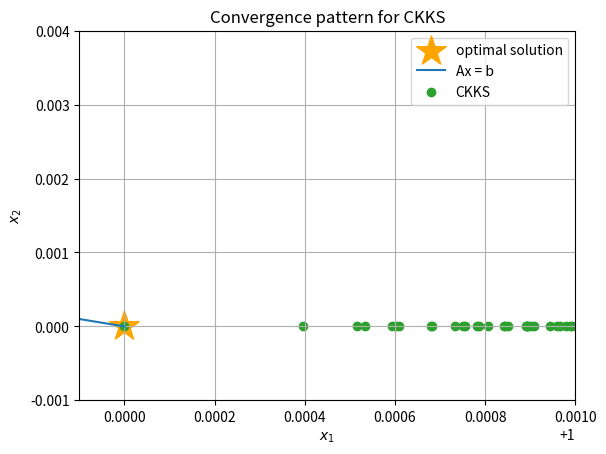

Here is the Python script that generated this plot:
import matplotlib.pyplot as plt
import numpy as np

OPT_X = [1]
OPT_Y = [0]
plt.scatter(OPT_X, OPT_Y, color='orange', marker='*', s=500, label='optimal solution')  # plot optimal solution as a star
# Generate a range of x values
x = np.linspace(0, 1, 400)
# Compute the corresponding y values
y = -x + 1
plt.plot(x, y, label='Ax = b')

alpha = 0.1

CKKS = [(0.5005925823964491, 0.49941648502311853), (0.5011699129660683, 0.49918836851453546), (0.5014144725609854, 0.4988724138804831), (0.5020267928760928, 0.49840155161921884), (0.5026536112216856, 0.4977810004028675), (0.5034273337242128, 0.49707064459140654), (0.5032909450860111, 0.49623016135427667), (0.5041054930916259, 0.4961593596545942), (0.5053017119756448, 0.4951831994789077), (0.505901262404457, 0.4940990254736612), (0.5065353618141589, 0.4936963074439555), (0.5070524550757289, 0.49272555389603284), (0.5082432357094754, 0.49174155747662796), (0.5093388110163681, 0.49068019663947127), (0.5104232606531727, 0.4897956272976489), (0.5112344065274073, 0.48897362829072816), (0.5115578468134516, 0.4883071146430943), (0.51209556470506, 0.4880838909268024), (0.512355842861582, 0.4877067320090191), (0.5128843075633144, 0.48688389036091634), (0.5146086290319756, 0.4861663448383355), (0.5153568204200238, 0.4844431822175067), (0.5163903732084354, 0.48361678208745656), (0.5165291713186526, 0.4827256742554693), (0.5174323261154602, 0.48180067704959767), (0.5191091372097343, 0.48111616281124525), (0.51996548346538, 0.4801290780373964), (0.5209265576086379, 0.4793662732429694), (0.5224335012693335, 0.4780247404663349), (0.5238583038686502, 0.47645089463596424), (0.5246596652044359, 0.47484178974193947), (0.5259442375826844, 0.4737721351794694), (0.5270549752913096, 0.47308340117490905), (0.5272714312798302, 0.47272123037120783), (0.5272414218402843, 0.47233129024575016), (0.5283041079671339, 0.471877475719946), (0.5292878069114696, 0.47088928480992187), (0.5303329387943742, 0.469538488516852), (0.5314389470117118, 0.46866918032409594), (0.5323269063098703, 0.46802720225077993), (0.5333619797810566, 0.4668388229047656), (0.5342510035683583, 0.4658264073444954), (0.5350731532150009, 0.4647706139579115), (0.5364102091685301, 0.4643218825261427), (0.5369574564643322, 0.46299503020435856), (0.538449025143597, 0.4618254375151568), (0.5397402642147436, 0.46012434572230243), (0.5406044697315001, 0.4588200326425891), (0.5415866387246125, 0.4585940296320985), (0.5418524119194211, 0.4573329927277976), (0.5437528094171867, 0.45654810824164715), (0.5446073348176048, 0.45478259719264086), (0.5456627565460572, 0.45447467940134084), (0.5461862172900936, 0.4533368090301311), (0.5471734075774038, 0.45216744088342453), (0.5483783230437602, 0.4515107122424969), (0.5493792700120509, 0.4504031104116434), (0.5506950402865182, 0.4497773117579011), (0.5514475468402454, 0.4488717921474741), (0.5526192415374439, 0.4474881605805422), (0.5532320587775458, 0.44614196205228124), (0.554312939862556, 0.4458333527746773), (0.5556547916419043, 0.4445760869232257), (0.5566308911279477, 0.44325467250581013), (0.5570448670732011, 0.44266848438619155), (0.5578177594602789, 0.4427873874531222), (0.5583805190603225, 0.44143526334489613), (0.559694947565665, 0.4405093038968573), (0.5607303588762405, 0.4393660187095761), (0.5617513036462751, 0.438069613282358), (0.5630435139887776, 0.4370473939627425), (0.5646009138404481, 0.43595223672816263), (0.5656186415862756, 0.43473317603914985), (0.5661616720184994, 0.4333310327656274), (0.5675965929149014, 0.4324785393961788), (0.5686761122834617, 0.4310615193117627), (0.5700533537231277, 0.43037011812251924), (0.5708363907344425, 0.42966694013144713), (0.5714857390864038, 0.4287518818930453), (0.5724212944374291, 0.4273037445322737), (0.5743114252627407, 0.4264805683872381), (0.5751475298817803, 0.424399761475616), (0.5764274101294053, 0.42341887399592243), (0.5771995954024726, 0.4219166940276614), (0.5785333141201959, 0.42093367991027486), (0.5797579768536802, 0.42012057114106244), (0.5811559860485501, 0.41854670457873006), (0.5830047910422148, 0.41708592066934097), (0.5842537453506141, 0.41635217380469935), (0.5851555917190123, 0.4155680316306279), (0.5854964582344392, 0.4138137776173885), (0.5866733527661652, 0.41303277445300945), (0.5876018785575363, 0.4122546423607741), (0.5887742183784913, 0.4120166455488317), (0.5894856893065602, 0.41067799529839444), (0.5906184234798342, 0.40978459386633087), (0.592065781188446, 0.40877855184765505), (0.5933209921412548, 0.4070154220573268), (0.5943983051756859, 0.40535761765910744), (0.5953257116740146, 0.404153266425976), (0.5965481927014289, 0.40345843480765076), (0.5980606645718227, 0.4026656849534514), (0.5988230366581896, 0.40114570106201175), (0.600183361453459, 0.40009178827392533), (0.6014348995282853, 0.3987348383777715), (0.6028250542772491, 0.39699177080208253), (0.6045970938728671, 0.39585213795990426), (0.6057227497367782, 0.39355717595577167), (0.6074115509176643, 0.3917897183422373), (0.6091828200715603, 0.3917740988507384), (0.6098823293635117, 0.39048796580816547), (0.6113222834396621, 0.38875460304854337), (0.6131036786982592, 0.38737597555463393), (0.614291475444261, 0.3851636558250117), (0.6160826808222503, 0.3838441577990124), (0.6175528366601272, 0.382741096693625), (0.618324709567522, 0.3816235298417557), (0.6183909987190795, 0.3808693644731124), (0.6195062004089198, 0.3803532237073453), (0.6209079723206156, 0.3796703618570756), (0.6216827954456418, 0.3784183395583056), (0.622812221656553, 0.3773339479795944), (0.624574527070787, 0.37618498142489337), (0.6253702925563536, 0.37431006087166196), (0.6261924191490168, 0.3732900446566115), (0.6274244465236313, 0.37227436415718873), (0.6290790643965661, 0.3707533499795035), (0.6308421585408868, 0.3694366798462018), (0.6313407958865846, 0.3678925265381642), (0.6323385795225962, 0.3673702494306196), (0.6331353976597657, 0.36715172963994075), (0.6336771390134275, 0.366281550835366), (0.6349657083261253, 0.36544858131456165), (0.6358509443197299, 0.36360434245897527), (0.6373734061226215, 0.36278084471483446), (0.6389509238197837, 0.3617632934776798), (0.640374655915732, 0.3594933262391818), (0.6421666829166556, 0.35866930217785004), (0.6426176780184754, 0.3569058716199648), (0.6446902130981249, 0.35653316500377086), (0.6446129250526726, 0.3550144243762434), (0.6456424951268842, 0.3548288405312031), (0.6463856598531968, 0.3538976912529822), (0.6475186241305377, 0.3518309202871075), (0.6489784929289951, 0.3501934480425011), (0.6500687775115965, 0.349451231176057), (0.6509068218957724, 0.34844853325327496), (0.6519926728597512, 0.3484925578771478), (0.651475281957499, 0.3472757496619603), (0.6528582381815479, 0.3473379929000889), (0.6531209803133805, 0.3470343423839089), (0.6538863000559688, 0.34656252286270234), (0.654691392533343, 0.3451438911707852), (0.6559301014229604, 0.3440020543987109), (0.6566938782267044, 0.3431091671526896), (0.6576306758846288, 0.342980205888967), (0.6588279197225043, 0.34191003394036285), (0.6592195602678309, 0.3401501475908255), (0.6604246947603124, 0.3395607008896898), (0.6612663851401859, 0.33854491449883145), (0.6623484884528219, 0.3371319595706766), (0.6637284928250271, 0.3363297244016494), (0.6642212965388565, 0.3356066263552095), (0.665148569937673, 0.3346150330980146), (0.666255053029502, 0.33333752715777215), (0.6675400783827808, 0.331934470744201), (0.6690484670412217, 0.33060842300884413), (0.6709156357011258, 0.3296474889547775), (0.6724085341368271, 0.32791788885209583), (0.673106259428516, 0.32634602769805365), (0.6745785649839414, 0.32539567290440236), (0.6760593374789721, 0.3233755238240326), (0.6776806097627913, 0.32237349919479635), (0.6787675040856763, 0.3217631965716178), (0.6794545990416727, 0.32084634372884047), (0.6804725047459629, 0.3198915196612478), (0.6814921486468056, 0.31835087592628286), (0.6826385659790807, 0.3175851652917632), (0.6831094241326268, 0.3166626526632159), (0.6851524209724493, 0.3162142529384671), (0.6855343024755008, 0.31414207577545017), (0.687213622166261, 0.31322278935921954), (0.6883894129627415, 0.3115530894825521), (0.6903000843433542, 0.31055910509909584), (0.6917515031747898, 0.30788195090384735), (0.6934948514887912, 0.3056838556288138), (0.6952800600793774, 0.30491621300579813), (0.6962720296453271, 0.30334559131336025), (0.6982444685068165, 0.3025048142026733), (0.6995721567387725, 0.30105617658099826), (0.7003900288416178, 0.29906579655361654), (0.7019274251602143, 0.29802567346565845), (0.7028687774532344, 0.29698820783226704), (0.7044736502891981, 0.29621597806424543), (0.7057881551295488, 0.2945424824771109), (0.7065172083819188, 0.2932677969555008), (0.7069612564451465, 0.2915462276964023), (0.7091245334420585, 0.2908696420293494), (0.7103114960362433, 0.28981391053391625), (0.711040999883193, 0.288583977475472), (0.7130675537993352, 0.2878337540595183), (0.7134505032835261, 0.2860389868947453), (0.7147073080375828, 0.28504623225740877), (0.716195869865633, 0.2837440526840188), (0.7170086655203263, 0.2828434160142636), (0.7179106001070613, 0.2818544292953707), (0.7185995256181023, 0.2811258456102332), (0.719314389419321, 0.2812520614174454), (0.7197133965504826, 0.28032561966857195), (0.7205291320139102, 0.2788426682176569), (0.72190734305687, 0.27819524381282534), (0.7222346438549867, 0.2774469373521574), (0.723502461103852, 0.2771974793726884), (0.7243394419509049, 0.2755603683162157), (0.7253708262080804, 0.27446318813947845), (0.7256697872282577, 0.2739954329856289), (0.7261692313638092, 0.2731714314383554), (0.7272701122551095, 0.2725164066975637), (0.7283049899522117, 0.2716894637118775), (0.729785015539526, 0.2705399570543483), (0.7307624901932296, 0.2687529004904738), (0.7326570497384907, 0.2681942240720518), (0.7329312878741966, 0.2664199580044887), (0.7344939687680035, 0.265775631283803), (0.7352936505929265, 0.26478028064693737), (0.7361526675560232, 0.2637792851448752), (0.7370499921465961, 0.26342768231423236), (0.7374946558640784, 0.2626425528137688), (0.7381547059974466, 0.2615620662381121), (0.7392261356989785, 0.2608991757550089), (0.7405145506575481, 0.2593259460012649), (0.7420065137455326, 0.25796108775497945), (0.7431638281476141, 0.2571514079832622), (0.7446550973047243, 0.2557429177113355), (0.7463571817628385, 0.2537796959364561), (0.7472076071018151, 0.2524231897594612), (0.7478460182432698, 0.2521029661766625), (0.7488737162392294, 0.2513946123876671), (0.7501145005373355, 0.25013122198678966), (0.7520095659556725, 0.24917939342468362), (0.7526860503577698, 0.24740082429491586), (0.7543068750451797, 0.2462581987032552), (0.755619157050342, 0.24464357018265756), (0.7561357900063913, 0.24345517480953652), (0.7576125408550577, 0.2432024295141536), (0.7586281012451026, 0.24139789941876608), (0.7600592828351851, 0.24039075982597682), (0.7607205173799044, 0.23957985121496692), (0.7613533160023375, 0.23824780933400586), (0.762919856806096, 0.23711887849243152), (0.7647363049815997, 0.2357139020566451), (0.7661552207098371, 0.2341092300243402), (0.7667672900746566, 0.2329150286307956), (0.7678065632021548, 0.23217298915127602), (0.7687747467040542, 0.2312710243634612), (0.7697771452629985, 0.23031452955378343), (0.7702917503695039, 0.2286962496062375), (0.7717223420204261, 0.22841594833851384), (0.7727558918594996, 0.2272292468526901), (0.7739044801087475, 0.22654163696497598), (0.7746084508966606, 0.22542237515506056), (0.7761621910994216, 0.2242861441888712), (0.7769069668745109, 0.22317300962523903), (0.7774324429842121, 0.22283043117579893), (0.7778602604392507, 0.22253640859322427), (0.778496638985725, 0.2219103984485474), (0.7792278338617827, 0.22017733881971108), (0.7806806687586704, 0.21925487630097282), (0.7818439141268565, 0.21784550898511493), (0.7835593946505044, 0.21665507594079236), (0.7848302750023147, 0.21561162011457663), (0.7856046444413147, 0.21475852299413203), (0.7863574225622774, 0.2140615453071608), (0.7879341279862027, 0.21272343586154066), (0.7887243227428412, 0.21115677235669816), (0.7897943626185747, 0.21036840841171078), (0.7902682107499872, 0.20912061160274525), (0.7905082735955989, 0.20879037883968055), (0.7915319166015502, 0.20875882876567567), (0.7924884686029652, 0.2084524127374194), (0.7928241960852588, 0.20716072479562475), (0.7935716020518556, 0.2062486263897218), (0.7944628913242399, 0.20515673487716102), (0.7952913230310319, 0.20352603416108078), (0.7967842086991163, 0.20290566351296724), (0.797985541488492, 0.20194236898414036), (0.7986461089622101, 0.20068962880582722), (0.7997402937526408, 0.20030495012206925), (0.8006408091107775, 0.1992116399565293), (0.8012120763745636, 0.19801062424817523), (0.8024306921169745, 0.19718568858069635), (0.8040120594207912, 0.19561183578206573), (0.8053622144205441, 0.1949253768122993), (0.8065800759672164, 0.1940446930544018), (0.808313031873393, 0.19280731247915078), (0.8084019755913424, 0.1907348735634216), (0.8100502755334796, 0.19010012947374433), (0.8111039816236687, 0.18908151281101193), (0.8118389451683329, 0.18840098027591012), (0.8130797310546204, 0.18758051435514023), (0.8140587170221413, 0.18631871262113703), (0.8150542648065201, 0.1850838143104517), (0.8164376496575998, 0.18442827261611883), (0.8173043525950784, 0.18293811353223619), (0.8189038591962867, 0.18142281378929181), (0.8203755678602052, 0.18017080579496), (0.8212623950864807, 0.17887325339692958), (0.8222918076117912, 0.1777554485746732), (0.8235755799995372, 0.17661179352788253), (0.8244097030120272, 0.17525492644921167), (0.8254377979456488, 0.17459618682989933), (0.8266393553679656, 0.17374917817695024), (0.8272490820780168, 0.17221257106344584), (0.8282951502774253, 0.17153212543314836), (0.8289141352550778, 0.1706961423982267), (0.8299623423017884, 0.17007851077672362), (0.8315677393679032, 0.1687926982273307), (0.8329756899671233, 0.16710005386200977), (0.8342028178597477, 0.16553995190549714), (0.8360882652138786, 0.16439195977695117), (0.8374225159678528, 0.163114672098146), (0.8380712495307339, 0.16146992486261538), (0.8391718630077154, 0.16036603406024824), (0.8406589469456925, 0.15979019006788536), (0.8413693287327195, 0.15892313621014403), (0.8424645038537543, 0.15763953515942686), (0.8436306904278161, 0.15604143725858333), (0.8442857289166282, 0.1554548197567298), (0.8455627966018188, 0.15509212215067708), (0.8461741848186601, 0.15302419225808986), (0.8479313457975928, 0.15193401708347137), (0.8488180144105628, 0.15046157038137212), (0.8500416751363249, 0.1498157314821039), (0.8512220083147451, 0.14878019616135557), (0.8525802197481233, 0.14759921583549232), (0.8542413520783902, 0.146691172886713), (0.8552098110150629, 0.14496393003090932), (0.8564939226002987, 0.14349029700947466), (0.8573317248407043, 0.14216525463941987), (0.8582840335666949, 0.1417516799277434), (0.8591690557499556, 0.14123010832740265), (0.8598736584645607, 0.13993686377287184), (0.8612380368247472, 0.13931478327920643), (0.8615137778691875, 0.1378533800591575), (0.8632991274588938, 0.1378735299303198), (0.8639214474241378, 0.1364047065936533), (0.8655813007548321, 0.1348537354507315), (0.8668630431782712, 0.13296911671184833), (0.8686436332292209, 0.13194403028819843), (0.8701065798526583, 0.13050161997189383), (0.8710767090212145, 0.12924842542401688), (0.871843896146816, 0.12833189243386783), (0.872577162417739, 0.1275884275602739), (0.8734225240873961, 0.12675901854564317), (0.8746439537845699, 0.12561430396062886), (0.8753161027301984, 0.12404566886592279), (0.8772050039404681, 0.12341011544023056), (0.8782867204865603, 0.12144155160120836), (0.879463654014358, 0.11986335222076012), (0.8810200683665271, 0.1185255314948364), (0.8830562841943155, 0.11712403665428237), (0.8841468205652474, 0.1153198221963487), (0.8858231320460331, 0.11398693390597316), (0.8871061570248452, 0.11244829225605664), (0.8880941342476053, 0.11203617856634714), (0.8889080316004543, 0.11065650720233731), (0.8904634696834877, 0.10946876967466655), (0.8921949902518433, 0.10787395074676087), (0.8938698110915904, 0.10663901782115386), (0.8948513828672808, 0.10521463972560036), (0.8965737367348039, 0.10405574906751078), (0.8976289235262546, 0.10212619939570562), (0.8989598898546268, 0.10098110633013549), (0.9003731413190929, 0.09960949386842248), (0.9022612291495604, 0.09782115509333802), (0.9028942612581291, 0.09585850146148148), (0.9044424716763396, 0.09582794490819126), (0.9051629549408465, 0.09469092855106814), (0.9066558999008628, 0.09372092762587264), (0.9075768232263935, 0.09223001568396164), (0.9088338701634876, 0.09106319708818933), (0.9101018282129378, 0.08969508511343023), (0.9115421253056031, 0.088295775956988), (0.9127745734195569, 0.08690832080511586), (0.9144246917313305, 0.08561173173368784), (0.9154377479270905, 0.08371565719426967), (0.9174455613985221, 0.08315291394020223), (0.9181774738544057, 0.08171169533193841), (0.9192109390226896, 0.08101083202683296), (0.9199600939255961, 0.07958882804702672), (0.9211728601208905, 0.0784667902624017), (0.9223817594650732, 0.07769880263486843), (0.9228886524938262, 0.07643201557927141), (0.9245919669860391, 0.07547681946671322), (0.9258744203631182, 0.07355065769529663), (0.9278812907971734, 0.07275594329223846), (0.9285604295515777, 0.07152288531810878), (0.929491741549526, 0.07015836152733158), (0.930438220362849, 0.06910198045851142), (0.9316397891754307, 0.06866117222063181), (0.9323567663824489, 0.06703229356866677), (0.93395373198412, 0.06623051758118594), (0.9355648221342988, 0.06506025412416663), (0.9366572949813887, 0.0631913578774996), (0.9382933849284147, 0.06246735214835827), (0.9390906781822494, 0.06017550315975037), (0.9414902266279404, 0.05907604904812971), (0.942396416036144, 0.0577867769510344), (0.9429917547730867, 0.05667306271824716), (0.9442027772253286, 0.05553421540283372), (0.9455904598042543, 0.05446556659454946), (0.9457919596337072, 0.05280155768297982), (0.9475235649958687, 0.05249632575572553), (0.9480849745625393, 0.05149365151429985), (0.9491782155597859, 0.05092010799836827), (0.9502894570231472, 0.049436778623337584), (0.9512480112872315, 0.04811812395672413), (0.9527907957341774, 0.04714819466913709), (0.9543375830539707, 0.04627395770328792), (0.9547095423370414, 0.045278676359443326), (0.955351660068447, 0.04480972525406457), (0.955625470662727, 0.04415823527259632), (0.9560566634653482, 0.04343226662996685), (0.956823174358679, 0.042142337859146034), (0.9584755454140363, 0.04157466568263634), (0.9601302602915158, 0.04035704239126286), (0.9608624363718689, 0.038695552830969086), (0.961963223166014, 0.03804362513912186), (0.9635611334561036, 0.036695011398385366), (0.9650883490437963, 0.03534954743374371), (0.96584801119757, 0.03380883725545213), (0.9669296642033947, 0.03234490390817989), (0.968856402653006, 0.030847677290905953), (0.970207382835169, 0.028671560775382746), (0.9720611980431022, 0.027948706064345182), (0.9738015996659276, 0.026789815960871655), (0.9746908550795814, 0.02537527770535063), (0.9750045953391213, 0.02432173937194667), (0.9763255661887209, 0.02344712220213238), (0.9777735775542606, 0.022683553499910546), (0.9786914370568797, 0.021041012954322796), (0.9806396081752539, 0.019779363434689383), (0.9819541319379141, 0.018937875430330674), (0.9822040479963368, 0.017241400798783647), (0.9836852083684935, 0.01615695263609017), (0.9856182848740802, 0.014733922674856936), (0.9880201647053585, 0.012820403316185483), (0.9892767498565613, 0.011192715353323295), (0.9901506803320812, 0.009395001439223099), (0.9925165105273369, 0.0077884561077835235), (0.993986209732085, 0.005367249608568953), (0.9956912225900754, 0.0042485575759684206), (0.9967236906868716, 0.003452156170591726), (0.9980743498537339, 0.0025991092772505416), (0.9992655139965039, 0.0003639197507680607), (1.0016071147222958, 0.0), (1.0026027757117195, 0.0), (1.0021971410834596, 0.0), (1.0014138567627002, 0.0), (1.0008439143388086, 0.0), (1.0008513926609521, 0.0), (1.001127262068697, 0.0), (1.0008408425709698, 0.0), (1.000755321682229, 0.0), (1.0006823049478208, 0.0), (1.0008926210425049, 0.0), (1.0012662105939498, 0.0), (1.0013797232594404, 0.0), (1.0014690365670529, 0.0), (1.0014101212432132, 0.0), (1.0012889391762014, 0.0), (1.0011351471651373, 0.0), (1.0010530785632448, 0.0), (1.000966128644363, 0.0), (1.001262710532226, 0.0), (1.0018123081743162, 0.0), (1.0015303761821948, 0.0), (1.001501955185815, 0.0), (1.001596333807724, 0.0), (1.0012269681044148, 0.0), (1.0007867894729798, 0.0), (1.0009438813390876, 0.0), (1.0008915202076931, 0.0), (1.0006800202902166, 0.0), (1.0005942745920418, 0.0), (1.0015756816273627, 0.0), (1.0024772163181646, 0.0), (1.0018642831414315, 0.0), (1.0014373442368771, 0.0), (1.0007811888627542, 0.0), (1.0009872564409608, 0.0), (1.0009078831595248, 0.0), (1.0006021261549032, 0.0), (1.0011007316093055, 0.0), (1.0011477573035388, 0.0), (1.0013027154273957, 0.0), (1.000751646152939, 0.0), (1.001123133880163, 0.0), (1.002067060997971, 0.0), (1.0018734377574514, 0.0), (1.0015215196171356, 0.0), (1.001413359247136, 0.0), (1.001454002159681, 0.0), (1.0010492943265352, 0.0), (1.001070085987948, 0.0), (1.0012956603477179, 0.0), (1.0019115749747391, 0.0), (1.0018292074627524, 0.0), (1.0016806322630951, 0.0), (1.001666783765647, 0.0), (1.0013042780378367, 0.0), (1.0013267667503878, 0.0), (1.0008068960924021, 0.0), (1.0012399411841593, 0.0), (1.0014304007624077, 0.0), (1.0012875875135612, 0.0), (1.0014599362114933, 0.0), (1.0012883527482868, 0.0), (1.0016340266568158, 0.0), (1.0016905746034717, 0.0), (1.0014230838831113, 0.0), (1.0012409486385376, 0.0), (1.0012015679559387, 0.0), (1.0016418249289563, 0.0), (1.0016644446346041, 0.0), (1.0012783039257427, 0.0), (1.0013992028210232, 0.0), (1.0009600866217494, 0.0), (1.0011821338442217, 0.0), (1.0012803225571127, 0.0), (1.001429468041158, 0.0), (1.0018587472666656, 0.0), (1.0011282413526457, 0.0), (1.0011776634155019, 0.0), (1.001348433009042, 0.0), (1.0010081484483968, 0.0), (1.0013474821685528, 0.0), (1.001932893968888, 0.0), (1.0008933054891367, 0.0), (0.999999958631142, 0.0), (1.0006092634512205, 0.0), (1.0010828703285901, 0.0), (1.0010209742443765, 0.0), (1.0016062221089599, 0.0), (1.0014138022313415, 0.0), (1.0005341662395, 0.0), (1.0009804068719048, 0.0), (1.0014900312931847, 0.0), (1.0010007296544399, 0.0), (1.0005168741763268, 0.0), (1.0010978177906316, 0.0), (1.0014975611239587, 0.0), (1.0010106835098735, 0.0), (1.0009936406628828, 0.0), (1.0015081849732956, 0.0), (1.0020357371701216, 0.0), (1.0022028938495444, 0.0), (1.0012240625715843, 0.0), (1.0010304301156778, 0.0), (1.0016027123707445, 0.0), (1.001190603581833, 0.0), (1.000733777542572, 0.0), (1.001323717311767, 0.0), (1.0008946577069928, 0.0), (1.0003957574078266, 0.0), (1.0009011497885136, 0.0), (1.000995991086635, 0.0), (1.0010204705617347, 0.0), (1.0007385078217126, 0.0), (1.0009221489343825, 0.0), (1.0013036964829924, 0.0), (1.0013577689494564, 0.0), (1.0012290699754751, 0.0), (1.0009626047336173, 0.0), (1.0012406266835907, 0.0), (1.0013391038286579, 0.0)]
# BFV = [(0.500500001013279, 0.49949999898672104), (0.5009999945759773, 0.4990000054240227), (0.5016249939799309, 0.4983750060200691), (0.5023749992251396, 0.4976250007748604), (0.5032500103116035, 0.49674998968839645), (0.5042500123381615, 0.49574998766183853), (0.5053750202059746, 0.4946249797940254), (0.5066250339150429, 0.4933749660849571), (0.5080000385642052, 0.49199996143579483), (0.5095000490546227, 0.49049995094537735), (0.5111250653862953, 0.4888749346137047), (0.512875072658062, 0.487124927341938), (0.5147500857710838, 0.48524991422891617), (0.5167501047253609, 0.48324989527463913), (0.5188751146197319, 0.4811248853802681), (0.5211251303553581, 0.4788748696446419), (0.5235001519322395, 0.47649984806776047), (0.5260001644492149, 0.47399983555078506), (0.5286251828074455, 0.4713748171925545), (0.5313752070069313, 0.4686247929930687), (0.5342502221465111, 0.4657497778534889), (0.537250243127346, 0.46274975687265396), (0.5403752699494362, 0.4596247300505638), (0.5436252877116203, 0.45637471228837967), (0.5470003113150597, 0.45299968868494034), (0.5505003407597542, 0.4494996592402458), (0.5541253611445427, 0.4458746388554573), (0.5578753873705864, 0.4421246126294136), (0.5617504194378853, 0.4382495805621147), (0.5657504424452782, 0.43424955755472183), (0.5698754712939262, 0.43012452870607376), (0.5741255059838295, 0.4258744940161705), (0.5785005316138268, 0.42149946838617325), (0.5830005630850792, 0.4169994369149208), (0.5876256003975868, 0.4123743996024132), (0.5923756286501884, 0.40762437134981155), (0.5972506627440453, 0.40274933725595474), (0.6022507026791573, 0.39774929732084274), (0.6073757335543633, 0.39262426644563675), (0.6126257702708244, 0.38737422972917557), (0.6180008128285408, 0.3819991871714592), (0.6235008463263512, 0.37649915367364883), (0.6291258856654167, 0.3708741143345833), (0.6348759308457375, 0.36512406915426254), (0.6407509669661522, 0.3592490330338478), (0.6467510089278221, 0.3532489910721779), (0.6528760567307472, 0.3471239432692528), (0.6591260954737663, 0.3408739045262337), (0.6655011400580406, 0.3344988599419594), (0.6720011904835701, 0.3279988095164299), (0.6786262318491936, 0.3213737681508064), (0.6853762790560722, 0.31462372094392776), (0.6922513321042061, 0.3077486678957939), (0.6992513760924339, 0.30074862390756607), (0.706376425921917, 0.29362357407808304), (0.7136264815926552, 0.2863735184073448), (0.7210015282034874, 0.2789984717965126), (0.7285015806555748, 0.2714984193444252), (0.7361266389489174, 0.2638733610510826), (0.743876688182354, 0.256123311817646), (0.7517517432570457, 0.24824825674295425), (0.7597518041729927, 0.2402481958270073), (0.7678768560290337, 0.23212314397096634), (0.7761269137263298, 0.2238730862736702), (0.7845019772648811, 0.21549802273511887), (0.7930020317435265, 0.20699796825647354), (0.801627092063427, 0.19837290793657303), (0.8103771582245827, 0.18962284177541733), (0.8192522153258324, 0.18074778467416763), (0.8282522782683372, 0.17174772173166275), (0.8373773470520973, 0.16262265294790268), (0.8466274067759514, 0.15337259322404861), (0.8560024723410606, 0.14399752765893936), (0.8655025437474251, 0.13449745625257492), (0.8751276060938835, 0.12487239390611649), (0.8848776742815971, 0.11512232571840286), (0.894752748310566, 0.10524725168943405), (0.9047528132796288, 0.09524718672037125), (0.9148778840899467, 0.08512211591005325), (0.9251279607415199, 0.07487203925848007), (0.9355030283331871, 0.0644969716668129), (0.9460031017661095, 0.05399689823389053), (0.956628181040287, 0.04337181895971298), (0.9673782512545586, 0.03262174874544144), (0.9782533273100853, 0.021746672689914703), (0.9892534092068672, 0.010746590793132782), (1.0003784820437431, 0.0), (1.011256456375122, 0.0), (1.0113859176635742, 0.0), (1.0062555596232414, 0.0), (1.001146249473095, 0.0), (0.9986008778214455, 0.001399122178554535), (0.9971915781497955, 0.0028084218502044678), (0.99632678180933, 0.0036732181906700134), (0.995989017188549, 0.004010982811450958), (0.9961617067456245, 0.0038382932543754578), (0.9968291148543358, 0.003170885145664215), (0.9979762956500053, 0.0020237043499946594), (0.9995890632271767, 0.00041093677282333374), (1.0016539320349693, 0.0), (1.0025284588336945, 0.0), (1.0021887570619583, 0.0), (1.0014294311404228, 0.0), (1.0008459016680717, 0.0), (1.000639446079731, 0.0), (1.000719390809536, 0.0), (1.0008985549211502, 0.0), (1.001036398112774, 0.0), (1.0010852441191673, 0.0), (1.0010663866996765, 0.0), (1.0010240152478218, 0.0), (1.0009913817048073, 0.0), (1.0009798035025597, 0.0), (1.0009842664003372, 0.0)]

selected = CKKS
x = [x[0] for x in selected[-150:-10]]
y = [x[1] for x in selected[-150:-10]]

# x = [x[0] for x in selected]
# y = [x[1] for x in selected]

plt.scatter(x, y, linestyle='-', color='C2', label=r'CKKS')

# show the final plot
ax = plt.subplot(111)
ax.set_xlabel(r'$x_1$')
ax.set_ylabel(r'$x_2$')
ax.set_title(fr'Convergence pattern for CKKS')
ax.legend()
plt.xlim([.9999, 1.001])
plt.ylim([-.001, .004])
ax.grid('on')
plt.show()
